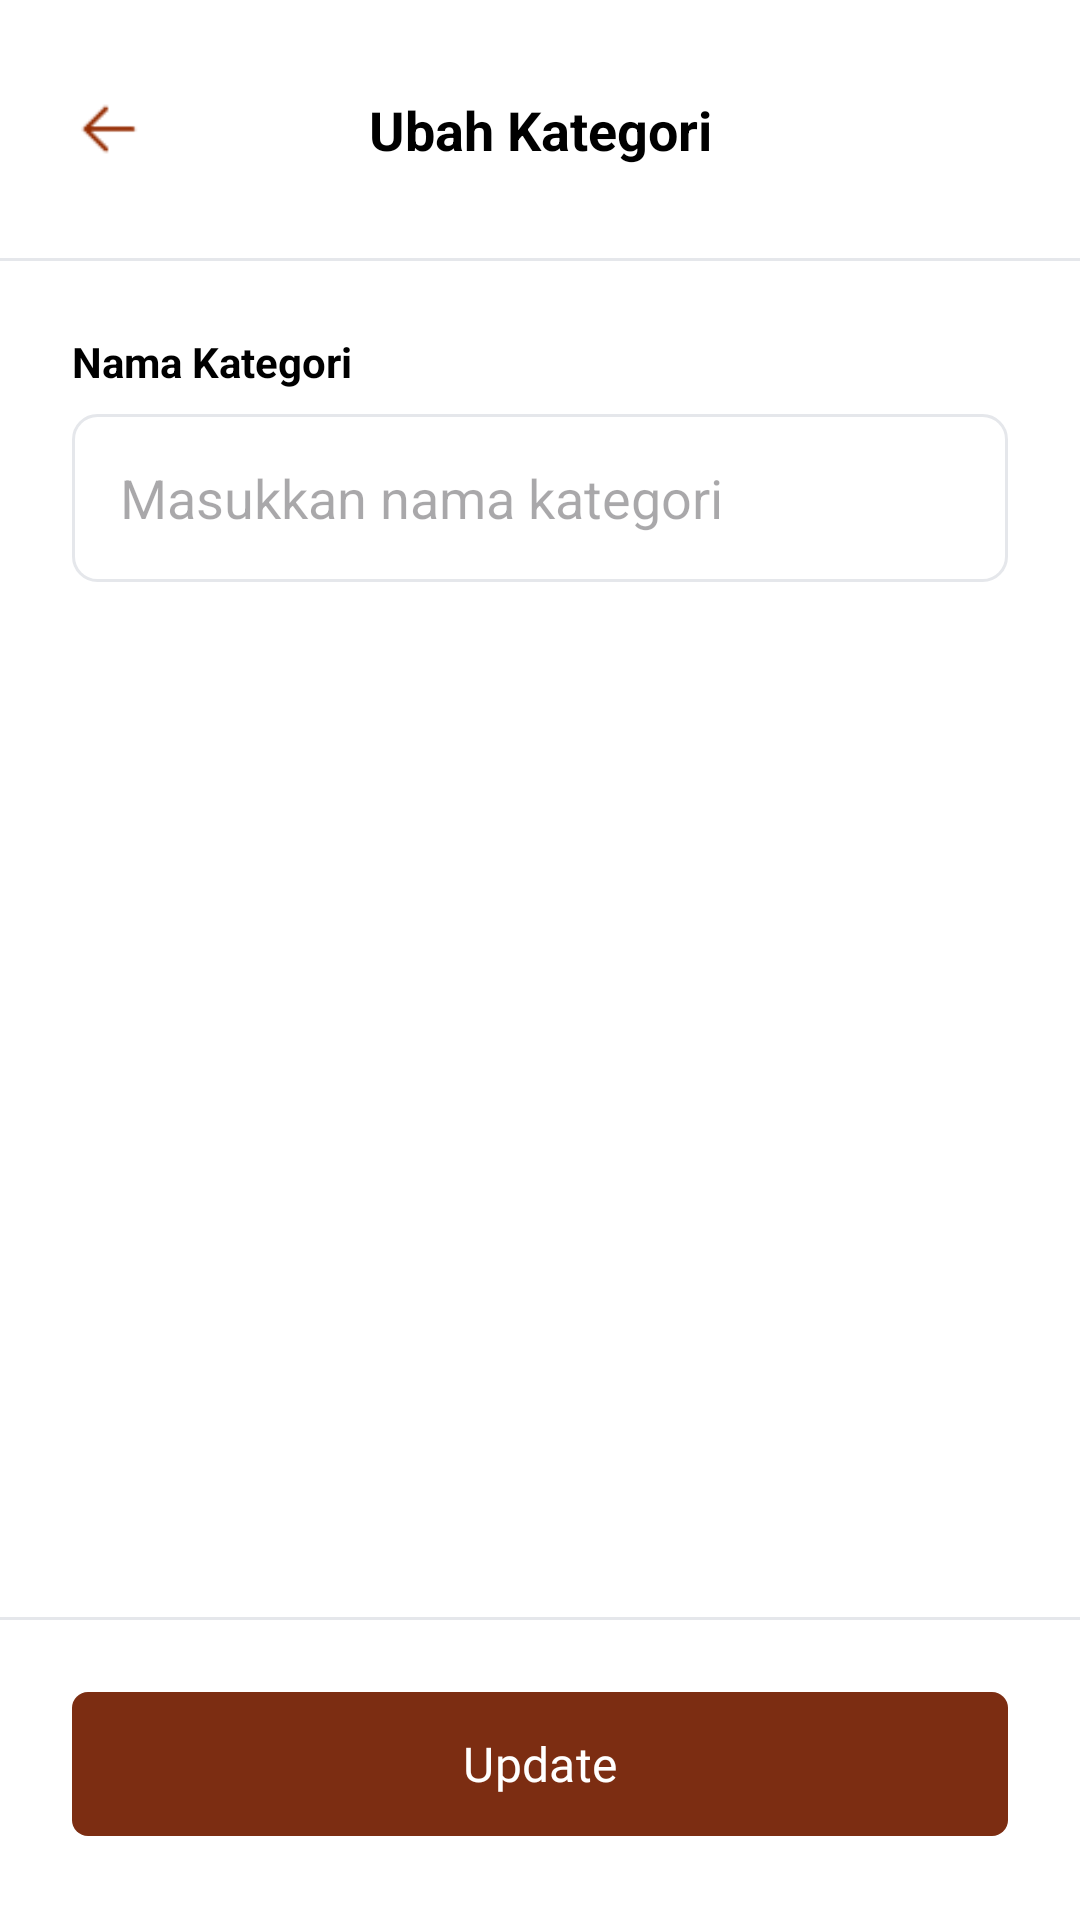

This screen was rendered from an Android layout file. Write that file and the resources it references.
<!-- AndroidManifest.xml: application theme Theme.Warmindone -->
<!-- res/layout/activity_ubahkategori.xml -->
<?xml version="1.0" encoding="utf-8"?>
<androidx.constraintlayout.widget.ConstraintLayout xmlns:android="http://schemas.android.com/apk/res/android"
    xmlns:app="http://schemas.android.com/apk/res-auto"
    xmlns:tools="http://schemas.android.com/tools"
    android:layout_width="match_parent"
    android:layout_height="match_parent"
    android:background="@android:color/white">

    
    <androidx.constraintlayout.widget.ConstraintLayout
        android:id="@+id/header"
        android:layout_width="match_parent"
        android:layout_height="86dp"
        android:paddingHorizontal="16dp"
        app:layout_constraintTop_toTopOf="parent">

        <ImageView
            android:id="@+id/btnBack"
            android:layout_width="40dp"
            android:layout_height="40dp"
            android:padding="8dp"
            android:src="@drawable/ic_back"
            app:layout_constraintBottom_toBottomOf="parent"
            app:layout_constraintStart_toStartOf="parent"
            app:layout_constraintTop_toTopOf="parent" />

        <TextView
            android:layout_width="wrap_content"
            android:layout_height="wrap_content"
            android:text="Ubah Kategori"
            android:textColor="@android:color/black"
            android:textSize="18sp"
            android:textStyle="bold"
            app:layout_constraintBottom_toBottomOf="parent"
            app:layout_constraintEnd_toEndOf="parent"
            app:layout_constraintStart_toStartOf="parent"
            app:layout_constraintTop_toTopOf="parent" />

    </androidx.constraintlayout.widget.ConstraintLayout>

    
    <View
        android:id="@+id/separator"
        android:layout_width="match_parent"
        android:layout_height="1dp"
        android:background="@color/border"
        app:layout_constraintTop_toBottomOf="@id/header" />

    
    <TextView
        android:id="@+id/lblNamaKategori"
        android:layout_width="wrap_content"
        android:layout_height="wrap_content"
        android:layout_marginStart="24dp"
        android:layout_marginTop="24dp"
        android:text="Nama Kategori"
        android:textColor="@android:color/black"
        android:textStyle="bold"
        app:layout_constraintStart_toStartOf="parent"
        app:layout_constraintTop_toBottomOf="@id/separator" />

    
    <EditText
        android:id="@+id/etNamaKategori"
        android:layout_width="0dp"
        android:layout_height="56dp"
        android:layout_marginStart="24dp"
        android:layout_marginTop="8dp"
        android:layout_marginEnd="24dp"
        android:background="@drawable/bg_input_field"
        android:hint="Masukkan nama kategori"
        android:inputType="text"
        android:paddingHorizontal="16dp"
        app:layout_constraintEnd_toEndOf="parent"
        app:layout_constraintStart_toStartOf="parent"
        app:layout_constraintTop_toBottomOf="@id/lblNamaKategori" />

    
    <View
        android:layout_width="0dp"
        android:layout_height="595dp"
        android:layout_marginTop="8dp"
        android:layout_marginBottom="8dp"
        app:layout_constraintBottom_toTopOf="@+id/footerSeparator"
        app:layout_constraintEnd_toEndOf="parent"
        app:layout_constraintStart_toStartOf="parent"
        app:layout_constraintTop_toBottomOf="@+id/etNamaKategori" />

    

    
    <View
        android:id="@+id/footerSeparator"
        android:layout_width="match_parent"
        android:layout_height="1dp"
        android:layout_marginBottom="20dp"
        android:background="@color/border"
        app:layout_constraintBottom_toTopOf="@id/btnUpdate"
        tools:layout_editor_absoluteX="0dp" />

    <com.google.android.material.button.MaterialButton
        android:id="@+id/btnUpdate"
        android:layout_width="0dp"
        android:layout_height="56dp"
        android:layout_marginStart="24dp"
        android:layout_marginEnd="24dp"
        android:layout_marginBottom="24dp"
        android:fontFamily="@font/montserrat_semibold"
        android:padding="12dp"
        android:text="Update"
        android:textColor="@android:color/white"
        android:textSize="16sp"

        app:backgroundTint="@color/secondary"
        app:cornerRadius="16px"
        app:elevation="4dp"

        app:layout_constraintBottom_toBottomOf="parent"
        app:layout_constraintEnd_toEndOf="parent"
        app:layout_constraintStart_toStartOf="parent" />

</androidx.constraintlayout.widget.ConstraintLayout>
<!-- resources referenced by this layout -->
<resources>
  <color name="border">#E5E7EB</color>
  <color name="secondary">#7c2d12</color>
  <!-- drawable bg_input_field (drawable) -->
  <?xml version="1.0" encoding="utf-8"?>
  
  <shape xmlns:android="http://schemas.android.com/apk/res/android">
      <solid android:color="@android:color/white" />
      <stroke
          android:width="1dp"
          android:color="#E5E7EB" />
      <corners android:radius="8dp" />
  </shape>
  <!-- drawable ic_back: png bitmap (drawable, 525 bytes) -->
  <style name="Theme.Warmindone" parent="Base.Theme.Warmindone" />
  <style name="Base.Theme.Warmindone" parent="Theme.Material3.DayNight.NoActionBar">
          
          
      </style>
</resources>
